Run: headless pygame with SDL's dummy video driver; simulated clock (each Clock.tick advances the game by its frame time, no real sleeping); random seed 0; keys injected as events and as key.get_pressed() state; mouse plan: one left click at the window centre at the start of phase 2, then a move to the lower-right quarter at the start of phase 3.
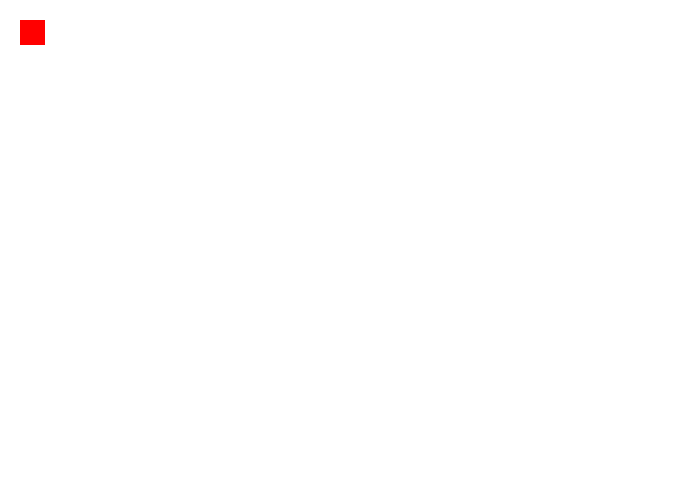
Frame 1 of 4 · flips 1–60 · no input
Frame 2 of 4 · flips 61–180 · clicked the window centre · tapped SPACE, RETURN · held RIGHT (→), D · screen unchanged from frame 1, image omitted
Frame 3 of 4 · flips 181–300 · moved the mouse to the lower-right quarter · held DOWN (↓), S · screen unchanged from frame 2, image omitted
Frame 4 of 4 · flips 301–420 · held LEFT (←), A, UP (↑), W · screen unchanged from frame 3, image omitted

The pygame program that drew these frames:

import pygame
pygame.init
BLACK = (   0,  0,    0)
WHITE = (0xFF, 0XFF, 0XFF)
GREEN = (   0, 255,   0)
RED   = ( 255,    0,  0)
BLUE  = (   0,  0,  255)
done = False
PI = 3.1415926535897932384626433832795028841971693993751058209749445923078164062862089986280348253421170679
clock = pygame.time.Clock()
size = (700, 500)
screen = pygame.display.set_mode(size)
pygame.display.set_caption("Vidwat's Game Code")
screen.fill(WHITE)
while not done:
    # --- Main event loop
    for event in pygame.event.get(): # User did something
        if event.type == pygame.QUIT: # If user clicked close
            done = True # Flag that we are done so we exit this loop
            print("User asked to quit.")
        elif event.type == pygame.KEYDOWN:
            print("User pressed a key.")
        elif event.type == pygame.KEYUP:
            print("User let go of a key.")
        elif event.type == pygame.MOUSEBUTTONDOWN:
            print("User pressed a mouse button")
        elif event.type == pygame.MOUSEBUTTONUP:
            print("User let go of a mouse button")
 
    # --- Game logic should go here
    
    # --- Drawing code should go here
    # draw a rectangle
    pygame.draw.rect(screen,RED,[20,20,25,25],0)

    # First, clear the screen to white. Don't put other drawing commands
    # above this, or they will be erased with this command.
    

    # --- Go ahead and update the screen with what we've drawn.
    pygame.display.flip()
 
    # --- Limit to 60 frames per second
    clock.tick(60)
